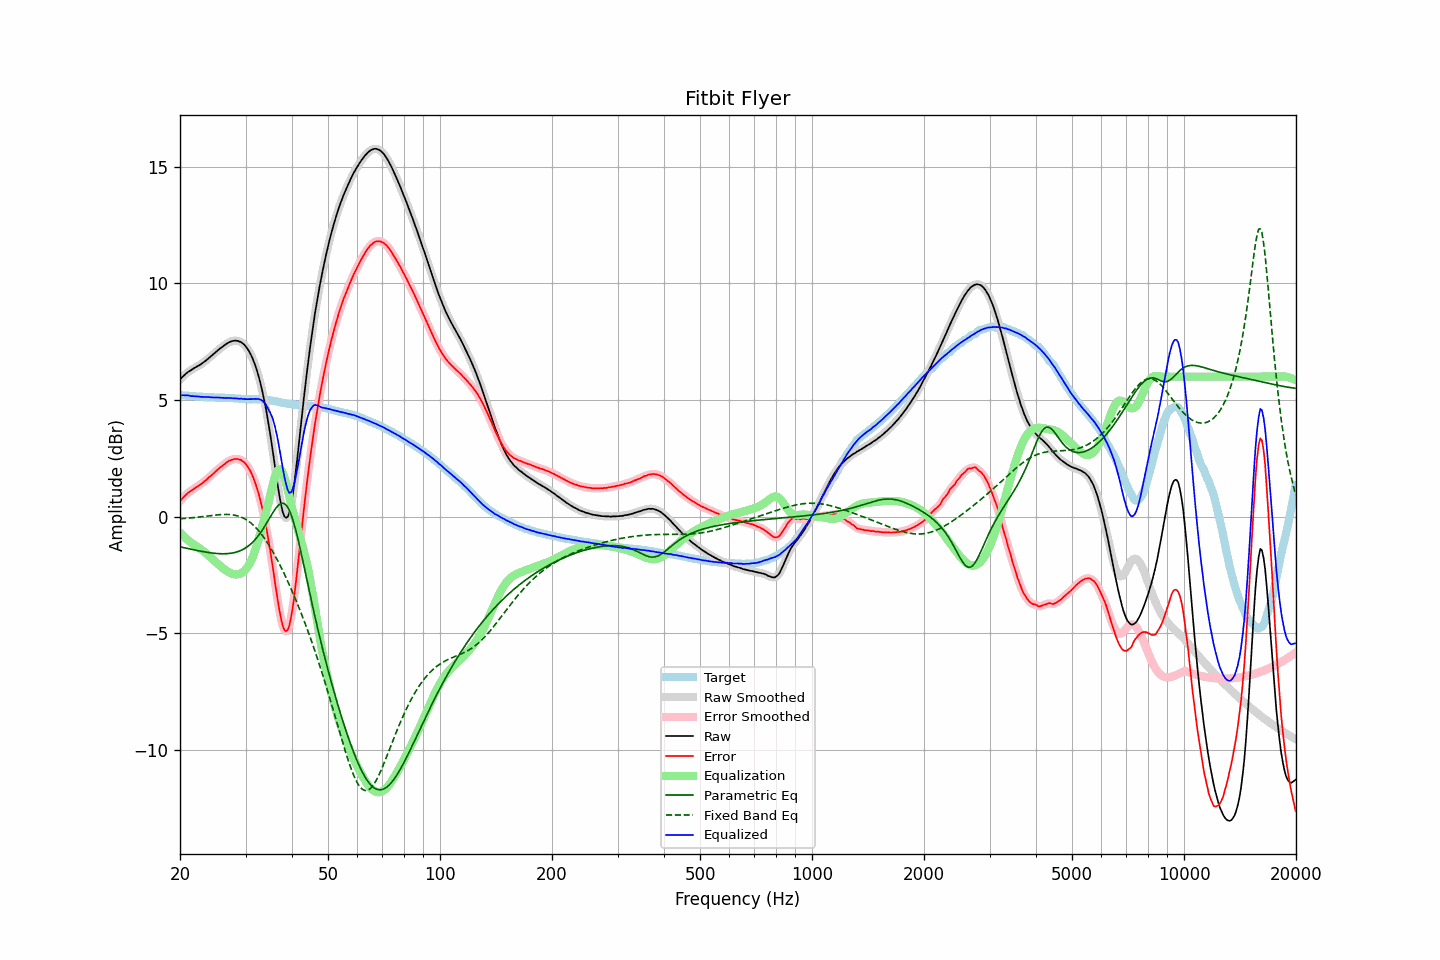

The file beside this chart, header and first rows:
frequency, raw, error, smoothed, error_smoothed, equalization, parametric_eq, fixed_band_eq, equalized_raw, equalized_smoothed, target
20.00, 5.87, 0.67, 5.87, 0.67, -0.68, -1.29, -0.09, 5.19, 5.19, 5.21
20.20, 5.95, 0.75, 5.95, 0.75, -0.75, -1.31, -0.09, 5.20, 5.20, 5.21
20.40, 6.02, 0.83, 6.02, 0.82, -0.82, -1.32, -0.08, 5.20, 5.20, 5.20
20.61, 6.08, 0.89, 6.08, 0.89, -0.88, -1.34, -0.08, 5.20, 5.20, 5.19
20.81, 6.14, 0.96, 6.14, 0.96, -0.95, -1.35, -0.07, 5.20, 5.20, 5.18
21.02, 6.20, 1.02, 6.19, 1.01, -1.01, -1.37, -0.06, 5.20, 5.19, 5.18
21.23, 6.24, 1.07, 6.24, 1.07, -1.06, -1.38, -0.06, 5.18, 5.18, 5.17
21.44, 6.28, 1.11, 6.29, 1.12, -1.12, -1.40, -0.05, 5.16, 5.17, 5.17
21.66, 6.33, 1.17, 6.33, 1.16, -1.16, -1.41, -0.04, 5.17, 5.16, 5.16
21.87, 6.37, 1.21, 6.37, 1.21, -1.21, -1.43, -0.04, 5.16, 5.16, 5.16
22.09, 6.41, 1.26, 6.41, 1.26, -1.26, -1.44, -0.03, 5.16, 5.16, 5.15
22.31, 6.45, 1.30, 6.45, 1.30, -1.30, -1.45, -0.02, 5.15, 5.15, 5.15
22.54, 6.49, 1.34, 6.49, 1.34, -1.35, -1.47, -0.01, 5.14, 5.14, 5.15
22.76, 6.53, 1.39, 6.53, 1.39, -1.40, -1.48, -0.00, 5.13, 5.14, 5.14
22.99, 6.58, 1.44, 6.58, 1.44, -1.45, -1.49, 0.00, 5.13, 5.13, 5.14
23.22, 6.63, 1.50, 6.63, 1.50, -1.50, -1.50, 0.01, 5.13, 5.13, 5.13
23.45, 6.68, 1.55, 6.69, 1.56, -1.56, -1.52, 0.02, 5.12, 5.13, 5.13
23.69, 6.74, 1.61, 6.74, 1.62, -1.62, -1.53, 0.03, 5.12, 5.12, 5.13
23.92, 6.80, 1.69, 6.80, 1.68, -1.68, -1.54, 0.04, 5.13, 5.12, 5.12
24.16, 6.85, 1.74, 6.86, 1.74, -1.74, -1.55, 0.05, 5.11, 5.12, 5.11
24.40, 6.91, 1.80, 6.91, 1.80, -1.80, -1.56, 0.05, 5.11, 5.11, 5.11
24.65, 6.97, 1.86, 6.97, 1.86, -1.87, -1.56, 0.06, 5.11, 5.11, 5.11
24.89, 7.03, 1.93, 7.03, 1.93, -1.93, -1.57, 0.07, 5.11, 5.11, 5.10
25.14, 7.09, 1.99, 7.09, 1.99, -1.99, -1.58, 0.08, 5.10, 5.10, 5.10
25.39, 7.15, 2.05, 7.15, 2.05, -2.05, -1.58, 0.08, 5.10, 5.10, 5.10
25.65, 7.21, 2.11, 7.21, 2.11, -2.11, -1.59, 0.09, 5.10, 5.10, 5.10
25.91, 7.26, 2.16, 7.26, 2.16, -2.17, -1.59, 0.09, 5.09, 5.09, 5.10
26.16, 7.31, 2.22, 7.31, 2.22, -2.22, -1.59, 0.10, 5.09, 5.09, 5.10
26.43, 7.36, 2.27, 7.36, 2.27, -2.27, -1.59, 0.10, 5.09, 5.09, 5.10
26.69, 7.41, 2.33, 7.41, 2.32, -2.32, -1.58, 0.10, 5.09, 5.09, 5.08
26.96, 7.45, 2.37, 7.45, 2.37, -2.36, -1.58, 0.10, 5.09, 5.09, 5.08
27.23, 7.49, 2.41, 7.49, 2.41, -2.40, -1.57, 0.09, 5.09, 5.09, 5.08
27.50, 7.51, 2.43, 7.51, 2.43, -2.43, -1.56, 0.09, 5.08, 5.08, 5.08
27.77, 7.53, 2.45, 7.53, 2.46, -2.46, -1.55, 0.08, 5.07, 5.08, 5.08
28.05, 7.54, 2.47, 7.54, 2.47, -2.47, -1.54, 0.07, 5.07, 5.07, 5.07
28.33, 7.54, 2.48, 7.54, 2.47, -2.48, -1.52, 0.05, 5.07, 5.06, 5.07
28.62, 7.53, 2.47, 7.53, 2.47, -2.47, -1.50, 0.03, 5.06, 5.06, 5.06
28.90, 7.50, 2.45, 7.51, 2.45, -2.45, -1.47, 0.01, 5.05, 5.05, 5.05
29.19, 7.48, 2.43, 7.47, 2.42, -2.42, -1.44, -0.02, 5.06, 5.05, 5.05
29.48, 7.42, 2.37, 7.43, 2.38, -2.38, -1.41, -0.05, 5.04, 5.05, 5.05
29.78, 7.37, 2.33, 7.37, 2.32, -2.32, -1.37, -0.08, 5.05, 5.04, 5.04
30.08, 7.28, 2.25, 7.29, 2.25, -2.25, -1.33, -0.12, 5.03, 5.04, 5.04
30.38, 7.19, 2.16, 7.19, 2.16, -2.16, -1.28, -0.16, 5.03, 5.04, 5.03
30.68, 7.08, 2.05, 7.08, 2.05, -2.05, -1.23, -0.21, 5.03, 5.03, 5.03
30.99, 6.95, 1.92, 6.95, 1.92, -1.92, -1.17, -0.26, 5.03, 5.03, 5.03
31.30, 6.80, 1.78, 6.80, 1.77, -1.77, -1.11, -0.32, 5.04, 5.04, 5.03
31.61, 6.63, 1.60, 6.63, 1.60, -1.59, -1.04, -0.39, 5.04, 5.04, 5.04
31.93, 6.44, 1.41, 6.44, 1.41, -1.40, -0.96, -0.46, 5.05, 5.05, 5.03
32.24, 6.23, 1.20, 6.23, 1.20, -1.18, -0.88, -0.53, 5.04, 5.05, 5.03
32.57, 5.99, 0.97, 5.99, 0.96, -0.95, -0.79, -0.61, 5.04, 5.04, 5.03
32.89, 5.73, 0.70, 5.73, 0.70, -0.71, -0.70, -0.69, 5.02, 5.02, 5.03
33.22, 5.44, 0.42, 5.44, 0.41, -0.46, -0.59, -0.78, 4.98, 4.98, 5.02
33.55, 5.12, 0.10, 5.12, 0.10, -0.20, -0.49, -0.87, 4.92, 4.92, 5.02
33.89, 4.78, -0.24, 4.78, -0.23, 0.06, -0.38, -0.97, 4.84, 4.84, 5.02
34.23, 4.41, -0.59, 4.41, -0.60, 0.32, -0.26, -1.08, 4.74, 4.73, 5.00
34.57, 4.01, -0.99, 4.01, -0.99, 0.59, -0.15, -1.18, 4.60, 4.60, 5.00
34.92, 3.59, -1.40, 3.59, -1.40, 0.88, -0.03, -1.30, 4.47, 4.47, 4.99
35.27, 3.14, -1.84, 3.14, -1.84, 1.18, 0.09, -1.41, 4.32, 4.32, 4.97
35.62, 2.67, -2.29, 2.66, -2.30, 1.46, 0.20, -1.53, 4.14, 4.13, 4.96
35.97, 2.18, -2.78, 2.18, -2.77, 1.70, 0.30, -1.66, 3.88, 3.88, 4.96
... 635 more rows
